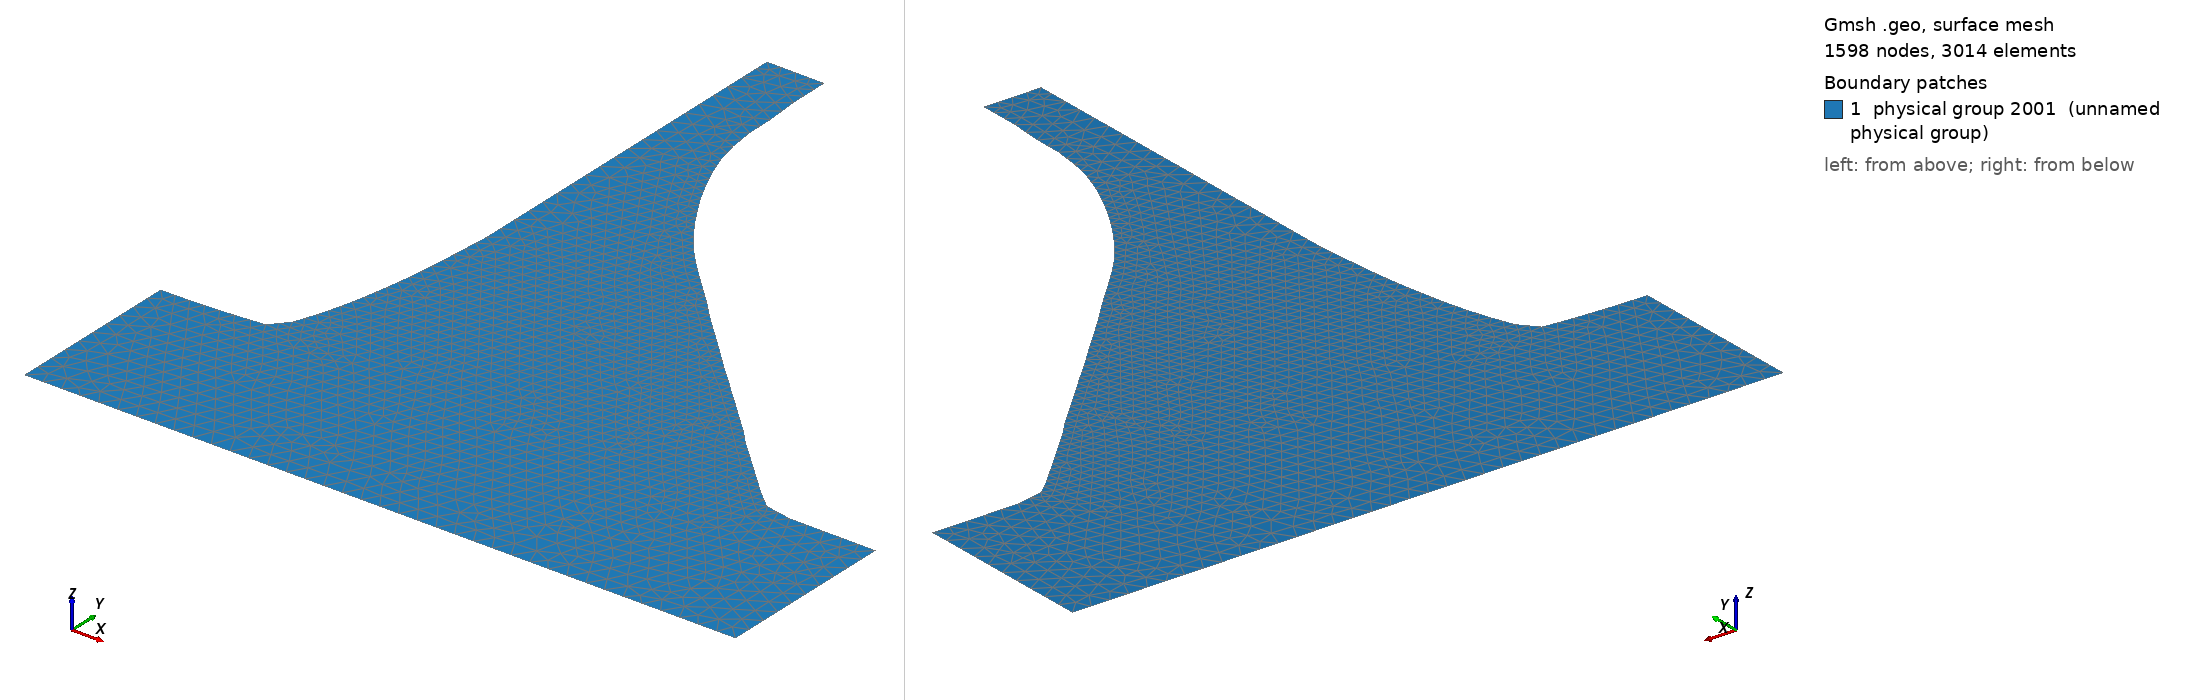

Gmsh geometry script, surface-meshed: 1598 nodes, 3014 surface elements. Boundary patches (legend numbers): 1 physical group 2001 (unnamed physical group). Left view from above one corner, right view from below the opposite corner. Legend entries are the model's physical surfaces. The drawing asked Gmsh for element sizes between 1% and 20% of the model's largest extent; the script's own settings can give other sizes.

=== modellingDomain.geo (drawn) ===
cl = 2; // control mesh size
us = 0.3048; // scale units: 1 foot to meter
// Don't touch anything below, it is automatically generated
Point(1) = {9.032517e-001*us,0.000000e+000*us,0,cl};
Point(2) = {9.032517e-001*us,6.219294e+001*us,0,cl};
Point(3) = {1.103305e+001*us,6.233489e+001*us,0,cl};
Point(4) = {2.609394e+001*us,6.316887e+001*us,0,cl};
Point(5) = {3.629734e+001*us,6.414479e+001*us,0,cl};
Point(6) = {4.120835e+001*us,6.984655e+001*us,0,cl};
Point(7) = {4.388465e+001*us,7.723991e+001*us,0,cl};
Point(8) = {4.621972e+001*us,8.498223e+001*us,0,cl};
Point(9) = {4.815335e+001*us,9.307944e+001*us,0,cl};
Point(10) = {4.969223e+001*us,1.014783e+002*us,0,cl};
Point(11) = {5.109728e+001*us,1.099954e+002*us,0,cl};
Point(12) = {5.216780e+001*us,1.188083e+002*us,0,cl};
Point(13) = {5.296400e+001*us,1.279110e+002*us,0,cl};
Point(14) = {5.403452e+001*us,1.411599e+002*us,0,cl};
Point(15) = {5.409474e+001*us,2.640000e+002*us,0,cl};
Point(16) = {5.409474e+001*us,2.690000e+002*us,0,cl};
Point(17) = {7.436772e+001*us,2.689113e+002*us,0,cl};
Point(18) = {7.442794e+001*us,2.547219e+002*us,0,cl};
Point(19) = {7.536465e+001*us,2.431292e+002*us,0,cl};
Point(20) = {7.543155e+001*us,2.334291e+002*us,0,cl};
Point(21) = {7.656229e+001*us,2.246221e+002*us,0,cl};
Point(22) = {7.849592e+001*us,2.165249e+002*us,0,cl};
Point(23) = {8.116553e+001*us,2.090783e+002*us,0,cl};
Point(24) = {8.431018e+001*us,2.020990e+002*us,0,cl};
Point(25) = {8.771578e+001*us,1.953030e+002*us,0,cl};
Point(26) = {9.146260e+001*us,1.888560e+002*us,0,cl};
Point(27) = {9.540345e+001*us,1.825332e+002*us,0,cl};
Point(28) = {9.961863e+001*us,1.765002e+002*us,0,cl};
Point(29) = {1.041616e+002*us,1.707097e+002*us,0,cl};
Point(30) = {1.090459e+002*us,1.652682e+002*us,0,cl};
Point(31) = {1.151345e+002*us,1.591169e+002*us,0,cl};
Point(32) = {1.203533e+002*us,1.539712e+002*us,0,cl};
Point(33) = {1.255721e+002*us,1.488254e+002*us,0,cl};
Point(34) = {1.305901e+002*us,1.435022e+002*us,0,cl};
Point(35) = {1.358022e+002*us,1.383031e+002*us,0,cl};
Point(36) = {1.410277e+002*us,1.332106e+002*us,0,cl};
Point(37) = {1.462465e+002*us,1.280648e+002*us,0,cl};
Point(38) = {1.523351e+002*us,1.219135e+002*us,0,cl};
Point(39) = {1.576877e+002*us,1.168861e+002*us,0,cl};
Point(40) = {1.628998e+002*us,1.116870e+002*us,0,cl};
Point(41) = {1.681922e+002*us,1.066536e+002*us,0,cl};
Point(42) = {1.734109e+002*us,1.015079e+002*us,0,cl};
Point(43) = {1.786966e+002*us,9.642124e+001*us,0,cl};
Point(44) = {1.836478e+002*us,9.103887e+001*us,0,cl};
Point(45) = {1.889937e+002*us,8.595816e+001*us,0,cl};
Point(46) = {1.942192e+002*us,8.086561e+001*us,0,cl};
Point(47) = {1.995049e+002*us,7.577898e+001*us,0,cl};
Point(48) = {2.047906e+002*us,7.069235e+001*us,0,cl};
Point(49) = {2.104576e+002*us,6.580090e+001*us,0,cl};
Point(50) = {2.197912e+002*us,6.405607e+001*us,0,cl};
Point(51) = {2.500000e+002*us,6.396735e+001*us,0,cl};
Point(52) = {2.500000e+002*us,0.000000e+000*us,0,cl};
Line(1) = {1, 2};
Line(2) = {2, 3};
Line(3) = {3, 4};
Line(4) = {4, 5};
Line(5) = {5, 6};
Line(6) = {6, 7};
Line(7) = {7, 8};
Line(8) = {8, 9};
Line(9) = {9, 10};
Line(10) = {10, 11};
Line(11) = {11, 12};
Line(12) = {12, 13};
Line(13) = {13, 14};
Line(14) = {14, 15};
Line(15) = {15, 16};
Line(16) = {16, 17};
Line(17) = {17, 18};
Line(18) = {18, 19};
Line(19) = {19, 20};
Line(20) = {20, 21};
Line(21) = {21, 22};
Line(22) = {22, 23};
Line(23) = {23, 24};
Line(24) = {24, 25};
Line(25) = {25, 26};
Line(26) = {26, 27};
Line(27) = {27, 28};
Line(28) = {28, 29};
Line(29) = {29, 30};
Line(30) = {30, 31};
Line(31) = {31, 32};
Line(32) = {32, 33};
Line(33) = {33, 34};
Line(34) = {34, 35};
Line(35) = {35, 36};
Line(36) = {36, 37};
Line(37) = {37, 38};
Line(38) = {38, 39};
Line(39) = {39, 40};
Line(40) = {40, 41};
Line(41) = {41, 42};
Line(42) = {42, 43};
Line(43) = {43, 44};
Line(44) = {44, 45};
Line(45) = {45, 46};
Line(46) = {46, 47};
Line(47) = {47, 48};
Line(48) = {48, 49};
Line(49) = {49, 50};
Line(50) = {50, 51};
Line(51) = {51, 52};
Line(52) = {52, 1};
Line Loop(900) = {1, 2, 3, 4, 5, 6, 7, 8, 9, 10, 11, 12, 13, 14, 15, 16, 17, 18, 19, 20, 21, 22, 23, 24, 25, 26, 27, 28, 29, 30, 31, 32, 33, 34, 35, 36, 37, 38, 39, 40, 41, 42, 43, 44, 45, 46, 47, 48, 49, 50, 51, 52};
Plane Surface(901) = {900};
Physical Surface(2001) = {901};
Physical Line(1001) = {1,52,51};
Physical Line(1002) = {2,3,4,5,6,7,8,9,10,11,12,13,14};
